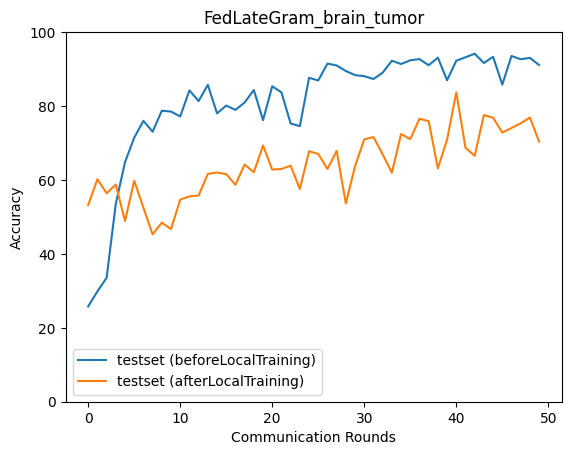

The table this chart was drawn from, first rows:
epoch, accuracy_test_before, macro_f1_test_before, macro_precision_test_before, macro_recall_test_before, accuracy_test_after, macro_f1_test_after, macro_precision_test_after, macro_recall_test_after
0, 25.78, 10.55, 6.706, 24.73, 53.23, 51.61, 55.49, 53.36
1, 29.84, 17.71, 47.6, 28.82, 60.19, 60.48, 60.8, 60.38
2, 33.52, 23.1, 48.37, 32.41, 56.4, 55.66, 56.08, 56.68
3, 53.56, 50.63, 74.91, 52.81, 58.74, 58.17, 59.45, 58.94
4, 64.81, 64.66, 78.36, 64.39, 48.89, 47.64, 50.7, 49.13
5, 71.44, 71.44, 78.88, 71.28, 59.8, 59.02, 59.17, 59.98
6, 76, 76.68, 80.95, 75.88, 52.51, 51.84, 52.09, 52.59
7, 73.05, 73.34, 81.76, 72.75, 45.27, 43.41, 49.24, 44.98
8, 78.73, 79.07, 83.86, 78.53, 48.44, 45.9, 54.48, 48.12
9, 78.51, 78.77, 84.73, 78.2, 46.71, 43.89, 57.05, 46.42
10, 77.17, 76.4, 82.06, 77, 54.68, 54.01, 58.36, 54.5
11, 84.24, 84.51, 85.62, 84.24, 55.57, 55.22, 58.15, 55.43
12, 81.35, 81.34, 81.94, 81.63, 55.79, 54.42, 60.17, 55.77
13, 85.75, 85.56, 85.66, 85.96, 61.64, 62.58, 65.54, 61.56
14, 78.01, 78.17, 80.26, 78.29, 62.03, 62.45, 64.18, 61.97
15, 80.12, 79.18, 82.02, 80.66, 61.58, 61.91, 62.92, 61.72
16, 78.95, 78.51, 80.55, 79.45, 58.69, 58.88, 61.25, 58.58
17, 80.96, 81.16, 83.16, 81.2, 64.2, 63.54, 65.67, 64.15
18, 84.35, 84.04, 84.99, 84.71, 62.08, 61.19, 62.74, 62.25
19, 76.17, 72.97, 80.13, 76.93, 69.32, 69.12, 69.59, 69.3
20, 85.36, 85.03, 85.97, 85.7, 62.81, 62.74, 64.23, 62.75
21, 83.69, 83.08, 84.77, 84.12, 62.97, 62.21, 62.57, 63.08
22, 75.28, 69.88, 81.08, 76.16, 63.86, 62.65, 63.86, 64.14
23, 74.55, 70.49, 81.66, 75.41, 57.57, 57.63, 60.19, 57.39
24, 87.64, 87.74, 88.45, 87.74, 67.76, 67.48, 69.85, 67.8
25, 86.92, 86.48, 88.09, 87.29, 67.04, 67.12, 73.41, 66.67
26, 91.48, 91.54, 91.81, 91.52, 62.97, 61.27, 69.45, 62.69
27, 90.98, 91.02, 91.01, 91.06, 67.87, 67.84, 72.45, 67.76
28, 89.48, 89.38, 89.97, 89.71, 53.62, 52.08, 60.71, 53.25
29, 88.36, 88.62, 90.6, 88.16, 63.75, 63.24, 65.87, 63.75
30, 88.08, 87.71, 88.72, 88.41, 70.99, 71.21, 72.51, 71.25
31, 87.31, 86.84, 88.66, 87.7, 71.6, 71.84, 72.1, 71.69
32, 89.03, 88.71, 89.88, 89.36, 66.93, 66.88, 69.6, 66.82
33, 92.26, 92.25, 92.39, 92.31, 61.97, 61.63, 63.67, 61.93
34, 91.37, 91.29, 91.39, 91.52, 72.44, 73.15, 75.44, 72.36
35, 92.37, 92.41, 92.5, 92.48, 71.05, 70.66, 71.79, 70.89
36, 92.71, 92.68, 92.86, 92.79, 76.56, 76.93, 78.05, 76.7
37, 91.04, 90.83, 91.53, 91.31, 75.89, 76.14, 77.95, 75.84
38, 93.1, 93.12, 93.34, 93.11, 63.14, 62.06, 73.8, 62.63
39, 86.97, 86.68, 90.12, 86.78, 70.94, 70.71, 70.92, 71
40, 92.26, 92.26, 92.7, 92.26, 83.69, 83.71, 83.85, 83.72
41, 93.21, 93.2, 93.37, 93.34, 68.71, 68.76, 70.8, 68.75
42, 94.15, 94.16, 94.21, 94.19, 66.54, 65.7, 67.72, 66.75
43, 91.65, 91.56, 91.89, 91.84, 77.56, 77.05, 77.73, 77.77
44, 93.32, 93.26, 93.4, 93.48, 76.84, 76.39, 78.25, 77.13
45, 85.8, 85.62, 88.88, 86.2, 72.83, 72.68, 73.53, 72.86
46, 93.54, 93.53, 93.75, 93.6, 74.05, 74.38, 79.28, 73.72
47, 92.65, 92.7, 93.55, 92.58, 75.33, 75.2, 76.47, 75.34
48, 93.04, 93, 93.44, 93.06, 76.89, 77.02, 77.81, 77.08
49, 91.09, 90.98, 92.01, 91.37, 70.38, 70.01, 71.97, 70.24
